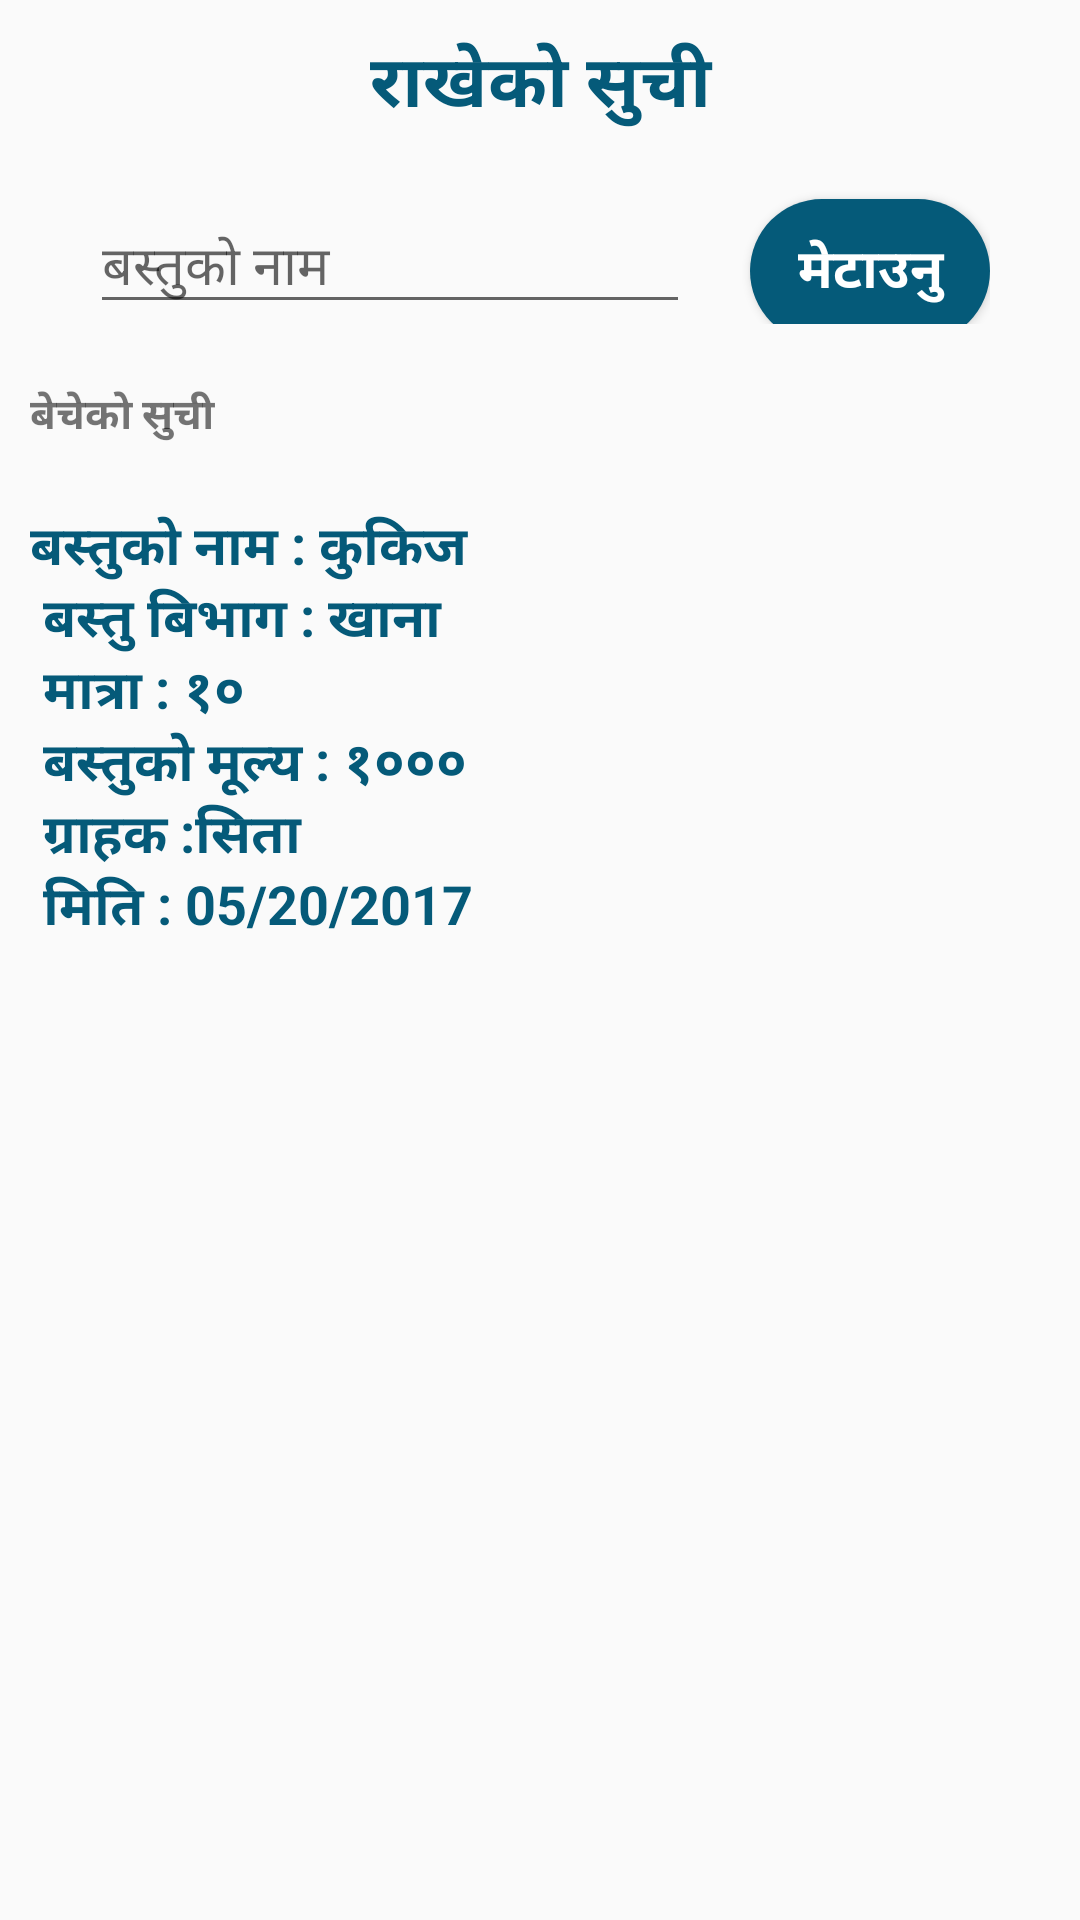

Layout XML and referenced resources for this Android screen:
<!-- AndroidManifest.xml: application theme AppThemeMain -->
<!-- res/layout/activity_sales_details.xml -->
<?xml version="1.0" encoding="utf-8"?>
<LinearLayout xmlns:android="http://schemas.android.com/apk/res/android"
    xmlns:app="http://schemas.android.com/apk/res-auto"
    xmlns:tools="http://schemas.android.com/tools"
    android:layout_width="match_parent"
    android:layout_height="match_parent"
    android:orientation="vertical"
    tools:context="project.lenovo.slidewalkthroughdemo.SalesDetails">

    <TextView
        android:id="@+id/titletextsale"
        android:layout_width="match_parent"
        android:layout_height="wrap_content"
        android:layout_gravity="center"
        android:layout_marginTop="10dp"
        android:text="@string/savedata"
        android:textAlignment="center"
        android:textColor="@color/colorPrimary"
        android:textSize="24sp"
        android:textStyle="bold" />

    <LinearLayout
        android:layout_width="match_parent"
        android:layout_height="wrap_content"
        android:layout_marginTop="10dp"
        android:layout_marginLeft="30dp"
        android:layout_marginRight="30dp"
        android:layout_below="@+id/titletextsale"
        android:orientation="horizontal">

        <android.support.design.widget.TextInputLayout
            android:layout_width="wrap_content"
            android:layout_height="wrap_content">

            <EditText
                android:id="@+id/deletedata"
                android:layout_width="200dp"
                android:layout_height="wrap_content"
                android:hint="@string/pname"
                android:textColor="#000000"
                android:textSize="18sp" />
        </android.support.design.widget.TextInputLayout>

        <Button
            android:id="@+id/dltbtn"
            android:layout_width="wrap_content"
            android:layout_height="wrap_content"
            android:layout_marginLeft="20dp"
            android:background="@drawable/button_round"
            android:text="@string/delte"
            android:textAllCaps="false"
            android:textColor="#ffffff"
            android:textSize="18sp"
            android:textStyle="bold" />

    </LinearLayout>


    <ScrollView
        android:layout_width="match_parent"
        android:layout_height="match_parent"
        android:layout_marginLeft="10dp"
        android:layout_marginRight="10dp">

        <LinearLayout
            android:layout_width="match_parent"
            android:layout_height="wrap_content"
            android:orientation="vertical">

            <TextView
                android:id="@+id/insertdatetime"
                android:layout_width="match_parent"
                android:layout_height="wrap_content"
                android:layout_marginTop="20dp"
                android:layout_weight="1"
                android:text="@string/saltitle"
                android:textStyle="bold" />

            <TextView
                android:id="@+id/resultdata"
                android:layout_width="wrap_content"
                android:layout_height="wrap_content"
                android:layout_marginTop="20dp"
                android:text="@string/namesalle"
                android:textColor="@color/colorPrimary"
                android:textSize="18sp"
                android:textStyle="bold" />

        </LinearLayout>

    </ScrollView>

</LinearLayout>
<!-- resources referenced by this layout -->
<resources>
  <color name="colorPrimary">#055a79</color>
  <!-- drawable button_round (drawable) -->
  <?xml version="1.0" encoding="utf-8"?>
  <shape xmlns:android="http://schemas.android.com/apk/res/android"
      android:shape="rectangle">
      <solid
          android:color="@color/colorPrimary"/>
      <corners
          android:radius="30dp" />
      <padding
          android:left="10dp"
          android:top="10dp"
          android:right="10dp"
          android:bottom="10dp" />
  </shape>
  <string name="delte">मेटाउनु </string>
  <string name="namesalle">
      बस्तुको नाम : कुकिज \n
      बस्तु बिभाग  : खाना \n
      मात्रा : १०  \n
      बस्तुको मूल्य : १०००  \n
      ग्राहक :सिता \n
      मिति  : 05/20/2017
  </string>
  <string name="pname">बस्तुको नाम </string>
  <string name="saltitle">बेचेको सुची  </string>
  <string name="savedata">राखेको सुची</string>
  <style name="AppThemeMain" parent="Theme.AppCompat.Light.DarkActionBar">
          
          <item name="colorPrimary">@color/colorPrimary</item>
          <item name="colorPrimaryDark">@color/colorPrimaryDark</item>
          <item name="colorAccent">@color/colorAccent</item>
      </style>
  <color name="colorPrimaryDark">#1a237e</color>
  <color name="colorAccent">#0683b1</color>
</resources>
